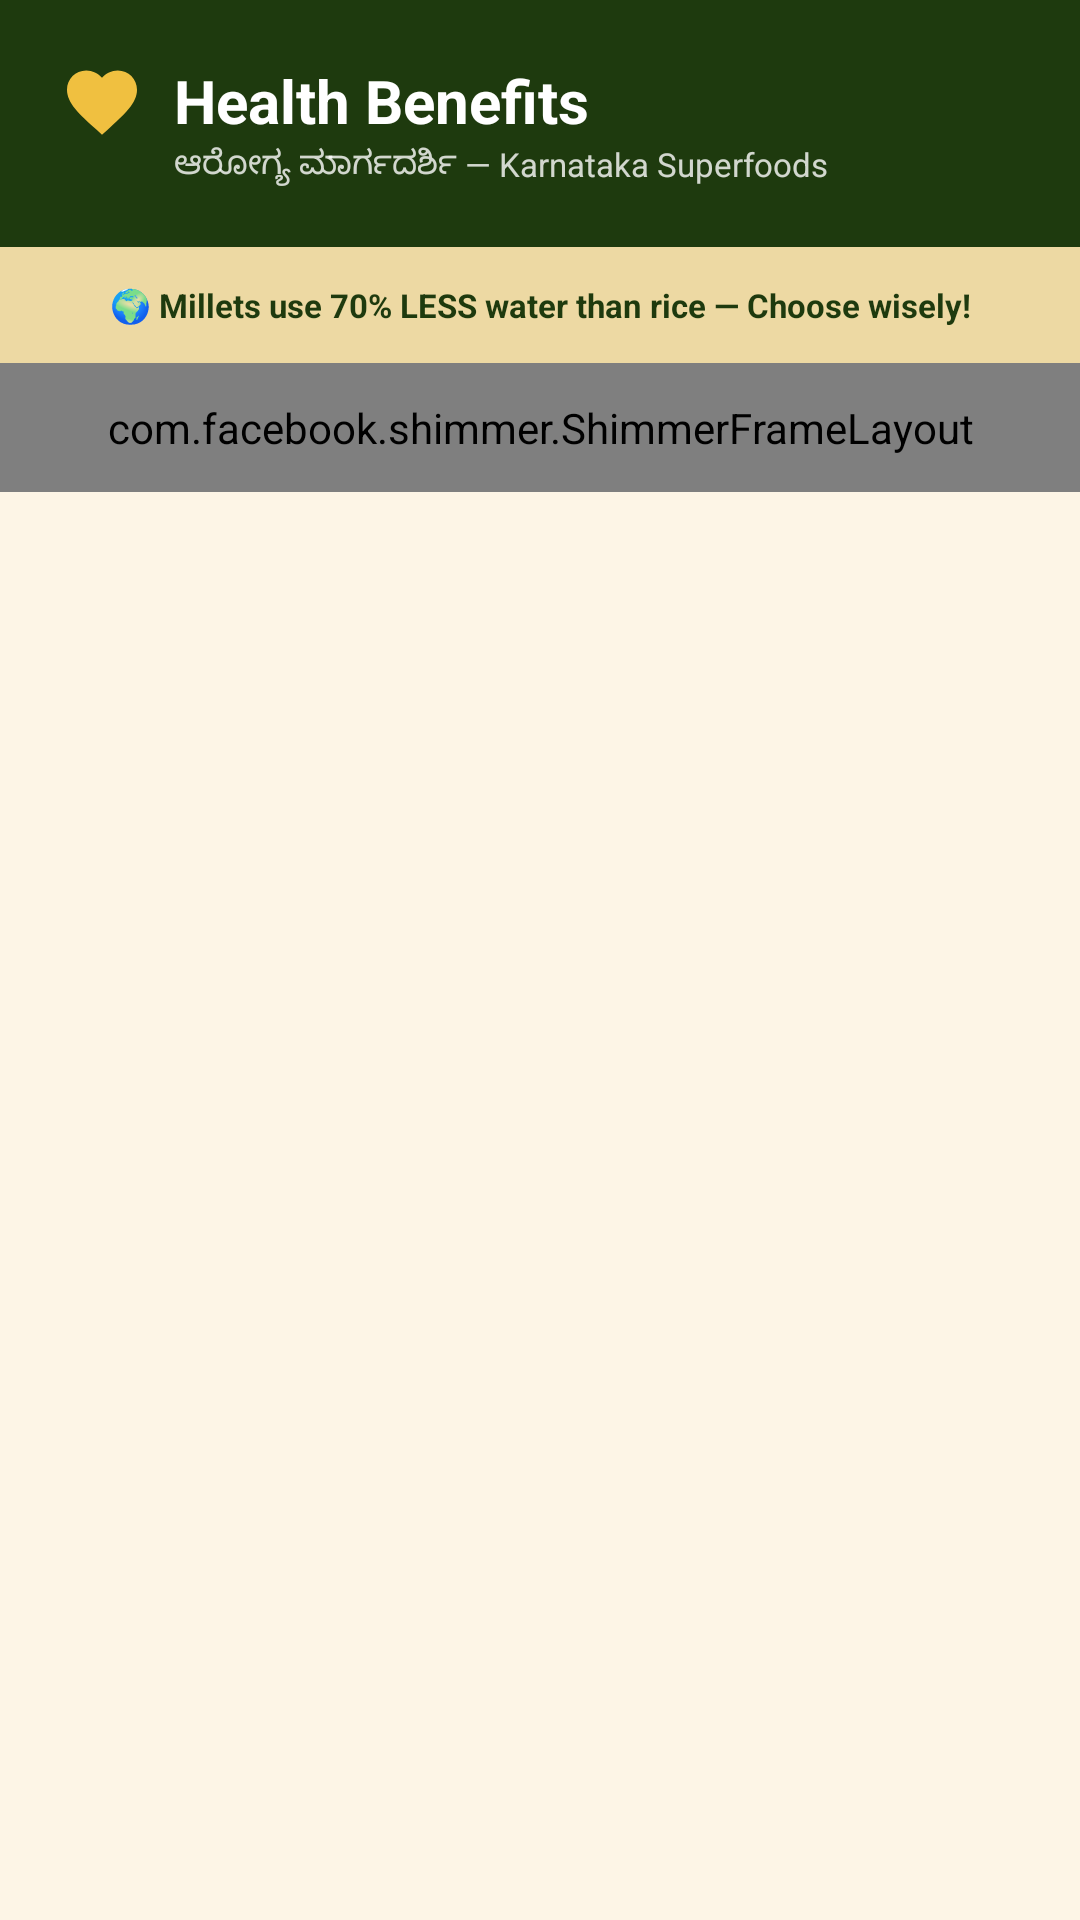

Reconstruct the res/layout file that produces this screen, plus the resources it refers to.
<!-- AndroidManifest.xml: application theme Theme.SiriDhanyaHub -->
<!-- res/layout/fragment_health.xml -->
<?xml version="1.0" encoding="utf-8"?>
<LinearLayout
    xmlns:android="http://schemas.android.com/apk/res/android"
    xmlns:app="http://schemas.android.com/apk/res-auto"
    android:layout_width="match_parent"
    android:layout_height="match_parent"
    android:orientation="vertical"
    android:background="@color/colorBackground">

    <LinearLayout
        android:layout_width="match_parent"
        android:layout_height="wrap_content"
        android:background="@color/colorSecondaryDark"
        android:padding="20dp"
        android:paddingTop="28dp">

        <ImageView
            android:layout_width="28dp"
            android:layout_height="28dp"
            android:src="@drawable/ic_health"
            android:tint="@color/colorAccentLight" />

        <LinearLayout
            android:layout_width="match_parent"
            android:layout_height="wrap_content"
            android:orientation="vertical"
            android:layout_marginStart="10dp">

            <TextView
                android:layout_width="wrap_content"
                android:layout_height="wrap_content"
                android:text="Health Benefits"
                android:textColor="@color/white"
                android:textSize="20sp"
                android:textStyle="bold" />

            <TextView
                android:layout_width="wrap_content"
                android:layout_height="wrap_content"
                android:text="ಆರೋಗ್ಯ ಮಾರ್ಗದರ್ಶಿ — Karnataka Superfoods"
                android:textColor="#CCFFFFFF"
                android:textSize="11sp" />
        </LinearLayout>
    </LinearLayout>

    <TextView
        android:layout_width="match_parent"
        android:layout_height="wrap_content"
        android:background="@color/colorSurfaceVariant"
        android:padding="12dp"
        android:text="🌍 Millets use 70% LESS water than rice — Choose wisely!"
        android:textColor="@color/colorSecondaryDark"
        android:textSize="11sp"
        android:textStyle="bold"
        android:gravity="center" />

    <com.facebook.shimmer.ShimmerFrameLayout
        android:id="@+id/shimmerLayout"
        android:layout_width="match_parent"
        android:layout_height="wrap_content"
        android:padding="12dp">

        <LinearLayout
            android:layout_width="match_parent"
            android:layout_height="wrap_content"
            android:orientation="vertical">
            <include layout="@layout/shimmer_health_item" />
            <include layout="@layout/shimmer_health_item" />
        </LinearLayout>
    </com.facebook.shimmer.ShimmerFrameLayout>

    <androidx.recyclerview.widget.RecyclerView
        android:id="@+id/rvHealth"
        android:layout_width="match_parent"
        android:layout_height="0dp"
        android:layout_weight="1"
        android:padding="12dp"
        android:paddingBottom="80dp"
        android:clipToPadding="false"
        android:visibility="gone" />

</LinearLayout>
<!-- res/layout/shimmer_health_item.xml (included above) -->
<?xml version="1.0" encoding="utf-8"?>
<androidx.cardview.widget.CardView
    xmlns:android="http://schemas.android.com/apk/res/android"
    xmlns:app="http://schemas.android.com/apk/res-auto"
    android:layout_width="match_parent"
    android:layout_height="wrap_content"
    android:layout_marginVertical="6dp"
    app:cardBackgroundColor="@color/colorCard"
    app:cardCornerRadius="16dp"
    app:cardElevation="2dp">

    <LinearLayout
        android:layout_width="match_parent"
        android:layout_height="wrap_content"
        android:orientation="vertical">

        <View
            android:layout_width="match_parent"
            android:layout_height="80dp"
            android:background="@drawable/bg_shimmer_rect" />

        <LinearLayout
            android:layout_width="match_parent"
            android:layout_height="wrap_content"
            android:orientation="vertical"
            android:padding="16dp">

            <View
                android:layout_width="match_parent"
                android:layout_height="14dp"
                android:background="@drawable/bg_shimmer_rect"
                android:layout_marginBottom="8dp" />

            <View
                android:layout_width="match_parent"
                android:layout_height="12dp"
                android:background="@drawable/bg_shimmer_rect"
                android:layout_marginBottom="6dp" />

            <View
                android:layout_width="200dp"
                android:layout_height="12dp"
                android:background="@drawable/bg_shimmer_rect" />
        </LinearLayout>
    </LinearLayout>
</androidx.cardview.widget.CardView>
<!-- resources referenced by this layout -->
<resources>
  <color name="colorAccentLight">#F0C040</color>
  <color name="colorBackground">#FDF5E6</color>
  <color name="colorCard">#FFFAF0</color>
  <color name="colorSecondaryDark">#1E3A0E</color>
  <color name="colorSurfaceVariant">#EDD9A3</color>
  <color name="white">#FFFFFF</color>
  <!-- drawable bg_shimmer_rect (drawable) -->
  <?xml version="1.0" encoding="utf-8"?>
  <shape xmlns:android="http://schemas.android.com/apk/res/android"
      android:shape="rectangle">
      <solid android:color="#E8D5B0" />
      <corners android:radius="6dp" />
  </shape>
  <!-- drawable ic_health (drawable) -->
  <?xml version="1.0" encoding="utf-8"?>
  <vector xmlns:android="http://schemas.android.com/apk/res/android"
      android:width="24dp" android:height="24dp"
      android:viewportWidth="24" android:viewportHeight="24">
      <path android:fillColor="#FFFFFF"
          android:pathData="M12,21.35l-1.45-1.32C5.4,15.36 2,12.28 2,8.5 2,5.42 4.42,3 7.5,3c1.74,0 3.41,0.81 4.5,2.09C13.09,3.81 14.76,3 16.5,3 19.58,3 22,5.42 22,8.5c0,3.78-3.4,6.86-8.55,11.54L12,21.35z"/>
  </vector>
  <style name="Theme.SiriDhanyaHub" parent="Theme.MaterialComponents.Light.NoActionBar">
          <item name="colorPrimary">@color/colorPrimary</item>
          <item name="colorPrimaryVariant">@color/colorPrimaryDark</item>
          <item name="colorOnPrimary">@color/colorOnPrimary</item>
          <item name="colorSecondary">@color/colorSecondary</item>
          <item name="colorOnSecondary">@color/colorOnSecondary</item>
          <item name="android:colorBackground">@color/colorBackground</item>
          <item name="colorSurface">@color/colorSurface</item>
          <item name="colorOnSurface">@color/colorTextPrimary</item>
          <item name="android:statusBarColor">@color/colorPrimaryDark</item>
          <item name="android:navigationBarColor">@color/colorBackground</item>
          <item name="android:windowLightStatusBar" tools:targetApi="23">false</item>
      </style>
  <color name="colorPrimary">#8B4513</color>
  <color name="colorPrimaryDark">#6B3410</color>
  <color name="colorOnPrimary">#FFFFFF</color>
  <color name="colorSecondary">#2D5016</color>
  <color name="colorOnSecondary">#FFFFFF</color>
  <color name="colorSurface">#F5E6C8</color>
  <color name="colorTextPrimary">#3E2005</color>
</resources>
